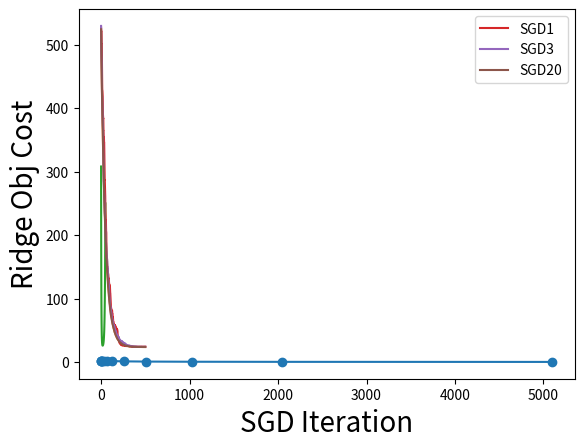

This figure's Python source:
import matplotlib.pyplot as plt
import numpy as np

rng = np.random.default_rng(0)
d = 5
n = 200

X = rng.standard_normal(size=(n, d))
w_star = np.ones(d)
y = np.dot(X, w_star) + 0.5 * rng.standard_normal(size=n)

def ols_estimator(X, y):
    """
	Return the OLS estimator.
	The only built in Numpy functions you are allowed to use are np.linalg.solve and
	np.dot (or equivalent matrix multiplication syntax such as np.matmul).
	Note you are not allowed to use np.linalg.inv.
	You should return a Numpy array of shape (d,).
	"""
    A=np.dot(X.T,X)
    B=np.dot(X.T,y)
    beta=np.linalg.solve(A,B)
    return beta
	

def ridge_estimator(X, y, lamb):
    """

	Return the ridge regression estimator with regularization parameter lamb.
	The only built in Numpy functions you are allowed to use are np.linalg.solve and
	np.dot (or equivalent matrix multiplication syntax such as np.matmul).
	Note you are not allowed to use np.linalg.inv.
	
	You should return a Numpy array of shape (d,).
	"""
    A=np.dot(X.T,X)+ (lamb*np.identity(5))
    B=np.dot(X.T,y)
    beta=np.linalg.solve(A,B)
    return beta
	

def plot_norm_of_ridge_sol(X, y, lamb_list):
    """

	You do not need to return anything.
	But calling this function should do the following.
	It computes the ridge regression estimator for each lambda in lamb_list. It then
	computes the L2 norm of each of these estimators. Finally, it plots these norms
	on the Y axis against the lambda values on the X axis, and shows this plot.

	You are encouraged to use the function ridge_estimator to help you implement
	this function.
	"""
	
    l2norm_list=np.array([])
    for i in lamb_list:
        beta=ridge_estimator(X,y,i)
        L2_norm=np.sqrt(np.dot(beta,beta))
        l2norm_list=np.append(l2norm_list,L2_norm)


    plt.plot(np.array(lamb_list),l2norm_list,'o-')
    plt.xlabel('lambda',size=20)
    plt.ylabel('L2-norm',size=20)


"""RUN THIS CODE BLOCK FOR Q6."""
lamb_list = [0, 2, 4, 8, 16, 32, 64, 128, 256, 512, 1024, 2048, 5096]
plot_norm_of_ridge_sol(X, y, lamb_list)


def ridge_obj(X, y, lamb, w):
    """

	This function should return the evaluation of the ridge regression objective function
	on the input w.

	You should return a non-negative float.
	"""
    A=0.5*np.dot((np.dot(X,w)-y),(np.dot(X,w)-y))
    B=lamb*np.dot(w,w)
    obj_func=A+B
    return obj_func

	
	

def ridge_gradient(X, y, lamb, w):
    """

	This function should return the gradient of the ridge regression objective function
	evaluated at the input w.

	You should return a numpy array of shape (d,).
	"""
    grad=np.dot(X.T,(np.dot(X,w)-y)) + 2*lamb*w
    return grad
	

def ridge_gradient_descent(X, y, lamb, eta, iters):
    """

	This function should run gradient descent to compute the ridge regression estimator.

	You should return a Tuple. The first entry of the Tuple is a Numpy array of shape (d,),
	which is the outputted ridge regression estimator found by gradient descent. The second
	entry is a list of length iters (note that iters is an input to this function).
	The t-th entry of this list is the evaluation of the
	t-th gradient descent iterate in the ridge regression objective function.
	"""
    w=np.zeros(d)
    W_list=[]
    obj_list=[]

    for i in range(iters):
        w=w - eta*ridge_gradient(X,y,lamb,w)
        obj_list.append(ridge_obj(X, y, lamb, w))
        W_list.append(w)

    return (np.array(W_list[-1]),obj_list)  

        

lamb = 0.0125
eta = 0.00005
iters = 500
w_gd, gd_costs = ridge_gradient_descent(X, y, lamb, eta, iters)
plt.plot(range(iters), gd_costs)
plt.xlabel("GD Iteration")
plt.ylabel("Ridge Obj Cost")
plt.show()
print("Gap between GD Sol and Analytical Sol: " + str(np.linalg.norm(w_gd - ridge_estimator(X, y, lamb))))
print("Gap between GD Sol and True w_star: " + str(np.linalg.norm(w_gd - w_star)))



lamb = 0.0125
eta = 0.0085
iters = 50
w_gd, gd_costs = ridge_gradient_descent(X, y, lamb, eta, iters)
plt.plot(range(iters), gd_costs)
plt.xlabel("GD Iteration")
plt.ylabel("Ridge Obj Cost")
plt.show()



def ridge_stochastic_gradient(X, y, lamb, w, batch_size, rng):
    """

	Assume that X has n rows.

	This function should use the input rng object to sample without replacement batch_size
	many indices from {0, 1 ... n - 1}. It should then return the gradient of the objective
	function at these sampled indices.

	You should return a numpy array of shape (d,).
	"""

    Xy_column=np.c_[X,y]
    Xy_column=Xy_column[rng.choice(len(X),size=batch_size,replace=False)]
    y_Xy_col=Xy_column[:,-1]
    X_Xy_col=Xy_column[:,0:d]
    grad=(len(X)/batch_size)*(np.dot(X_Xy_col.T,(np.dot(X_Xy_col,w)-y_Xy_col)) + (2*lamb*w))
    return grad
    
    
	

def ridge_stochastic_gd(X, y, lamb, eta, iters, batch_size, rng):
    """

	This function should run stochastic gradient descent to compute the ridge regression estimator.

	You should return a Tuple. The first entry of the Tuple is a Numpy array of shape (d,),
	which is the outputted ridge regression estimator found by stochastic gradient descent. The second
	entry is a list of length iters. The t-th entry of this list is the evaluation of the
	t-th stochastic gradient descent iterate in the ridge regression objective function.
	"""
    w=np.zeros(d)
    W_list=[]
    obj_list=[]
    for i in range(iters):
        w=w - eta*(ridge_stochastic_gradient(X, y, lamb, w, batch_size, rng))
        obj_list.append(ridge_obj(X, y, lamb, w))
        W_list.append(w)
    return (np.array(W_list[-1]),obj_list)  


	

lamb = 0.0125
eta = 0.00005
iters = 500
w_sgd_batch1, sgd_costs_batch1 = ridge_stochastic_gd(X, y, lamb, eta, iters, batch_size=1, rng=rng)
w_sgd_batch3, sgd_costs_batch3 = ridge_stochastic_gd(X, y, lamb, eta, iters, batch_size=3, rng=rng)
w_sgd_batch20, sgd_costs_batch20 = ridge_stochastic_gd(X, y, lamb, eta, iters, batch_size=20, rng=rng)
plt.plot(range(iters), sgd_costs_batch1, label="SGD1")
plt.plot(range(iters), sgd_costs_batch3, label="SGD3")
plt.plot(range(iters), sgd_costs_batch20, label="SGD20")
plt.legend()
plt.xlabel("SGD Iteration")
plt.ylabel("Ridge Obj Cost")
plt.show()
print("SGD1 Solution: " + str(w_sgd_batch1))
print("SGD3 Solution: " + str(w_sgd_batch3))
print("SGD20 Solution: " + str(w_sgd_batch20))
print("Gap between GD Sol and Analytical Sol: " + str(np.linalg.norm(w_sgd_batch20 - ridge_estimator(X, y, lamb))))

